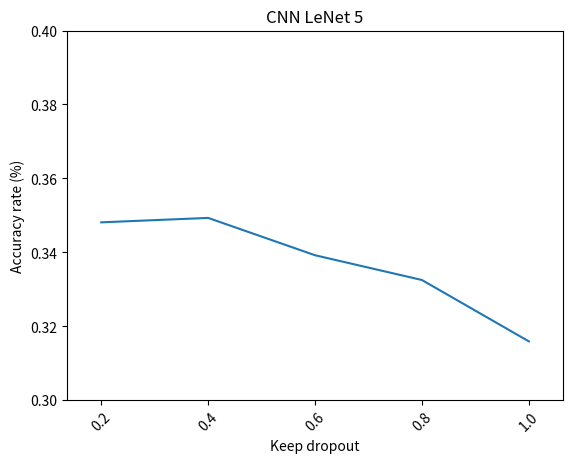

This figure's Python source:
# [redacted]
import matplotlib.pyplot as plt

def draw_flower():
    accu = [0.617647, 0.608824, 0.591176, 0.55, 0.561765]
    accu = [0.570588, 0.585294, 0.579412, 0.535294, 0.520588]

    # plt.plot([accu[0]] * M, label="base learner")
    plt.margins(0.08)
    plt.plot(accu, label="my")
    names = [0.2, 0.4, 0.6, 0.8, 1.0]
    plt.xticks(range(len(names)), names, rotation=45)
    plt.xlabel("Keep dropout")
    plt.ylabel("Accuracy rate (%)")
    # plt.title("CNN LeNet 5 (28*28)")
    plt.title("CNN LeNet 5 (26*26)")
    plt.ylim(0.5, 0.7)
    plt.show()

def draw_cifar():
    acc = [ 0.3481 , 0.3493 , 0.3392 , 0.3325 , 0.3159]

    # plt.plot([accu[0]] * M, label="base learner")
    plt.margins(0.08)
    plt.plot(acc, label="my")
    names = [0.2, 0.4, 0.6, 0.8, 1.0]
    plt.xticks(range(len(names)), names, rotation=45)
    plt.xlabel("Keep dropout")
    plt.ylabel("Accuracy rate (%)")
    # plt.title("CNN LeNet 5 (28*28)")
    plt.title("CNN LeNet 5")
    plt.ylim(0.3, 0.4)
    plt.show()

if __name__=='__main__':
    draw_cifar()



